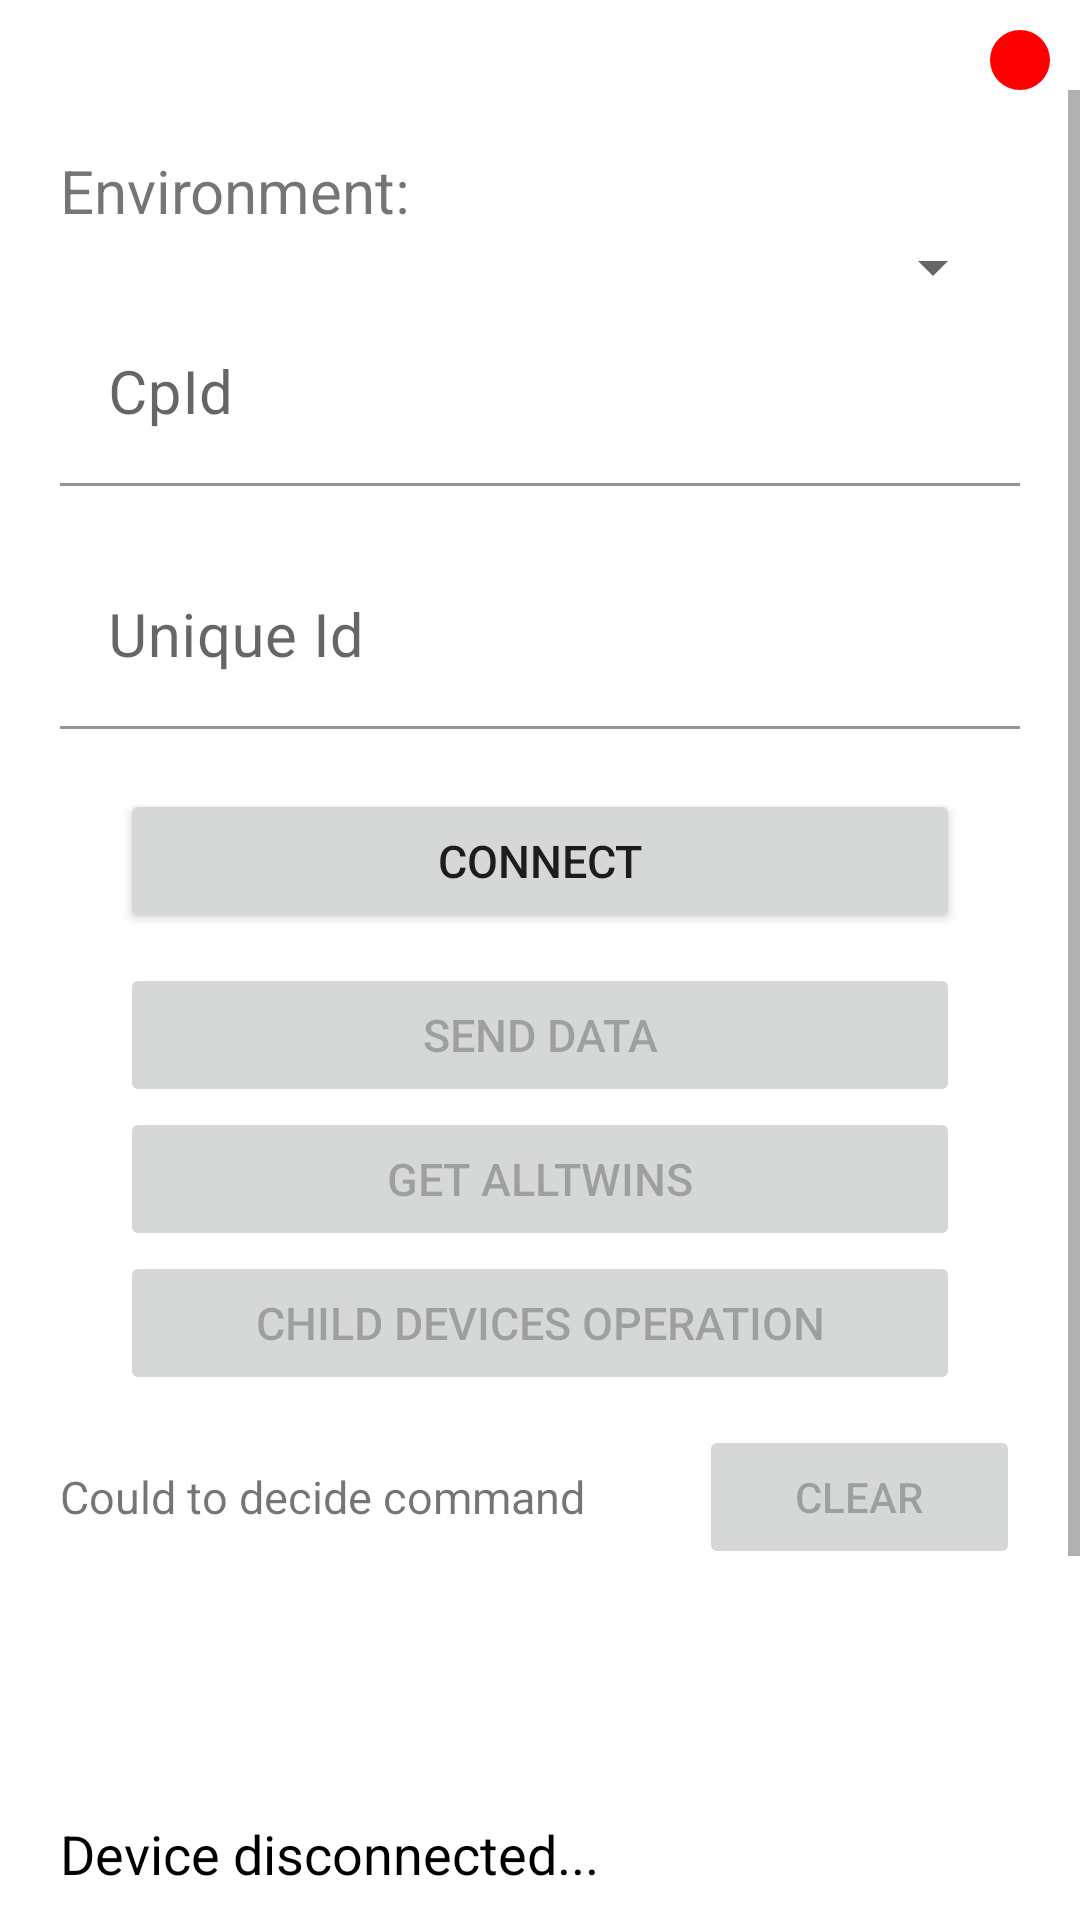

Produce the Android XML layout that renders to this screen, including the resource entries it uses.
<!-- AndroidManifest.xml: application theme Theme.IoTConnectSDK -->
<!-- res/layout/activity_firmware.xml -->
<?xml version="1.0" encoding="utf-8"?>
<androidx.constraintlayout.widget.ConstraintLayout xmlns:android="http://schemas.android.com/apk/res/android"
    xmlns:app="http://schemas.android.com/apk/res-auto"
    xmlns:tools="http://schemas.android.com/tools"
    android:layout_width="match_parent"
    android:layout_height="match_parent">

    <TextView
        android:id="@+id/tvConnStatus"
        android:layout_width="20dp"
        android:layout_height="20dp"
        android:layout_margin="10dp"
        android:background="@drawable/roundedviewselector"
        app:layout_constraintRight_toRightOf="parent"
        app:layout_constraintTop_toTopOf="parent" />

    <TextView
        android:id="@+id/tvStatus"
        android:layout_width="match_parent"
        android:layout_height="wrap_content"
        android:layout_margin="10dp"
        android:paddingLeft="10dp"
        android:text="@string/device_disconnected"
        android:textColor="@color/black"
        android:textSize="18sp"
        app:layout_constraintBottom_toBottomOf="parent"
        app:layout_constraintEnd_toEndOf="parent"
        app:layout_constraintLeft_toLeftOf="parent"
        app:layout_constraintRight_toRightOf="parent"
        app:layout_constraintStart_toStartOf="parent" />

    <LinearLayout
        android:layout_width="0dp"
        android:layout_height="0dp"
        android:orientation="vertical"
        app:layout_constraintBottom_toTopOf="@+id/tvStatus"
        app:layout_constraintEnd_toEndOf="parent"
        app:layout_constraintStart_toStartOf="parent"
        app:layout_constraintTop_toBottomOf="@+id/tvConnStatus">

        <ScrollView
            android:id="@+id/svMain"
            android:layout_width="match_parent"
            android:layout_height="match_parent"
            android:fillViewport="true">


            <androidx.constraintlayout.widget.ConstraintLayout
                android:layout_width="match_parent"
                android:layout_height="match_parent"
                android:padding="20dp">


                <TextView
                    android:id="@+id/tvEnv"
                    android:layout_width="wrap_content"
                    android:layout_height="wrap_content"
                    android:layout_weight="2"
                    android:text="Environment:"
                    android:textSize="20sp"
                    app:layout_constraintEnd_toEndOf="parent"
                    app:layout_constraintHorizontal_bias="0.0"
                    app:layout_constraintStart_toStartOf="parent"
                    app:layout_constraintTop_toTopOf="parent" />

                <Spinner
                    android:id="@+id/spEnvironment"
                    android:layout_width="match_parent"
                    android:layout_height="wrap_content"
                    android:layout_marginStart="5dp"
                    android:layout_marginEnd="5dp"
                    android:layout_marginBottom="5dp"
                    app:layout_constraintEnd_toEndOf="parent"
                    app:layout_constraintLeft_toLeftOf="parent"
                    app:layout_constraintTop_toBottomOf="@id/tvEnv" />



                <com.google.android.material.textfield.TextInputLayout
                    android:id="@+id/tilCpid"
                    android:layout_width="match_parent"
                    android:layout_height="wrap_content"
                    app:layout_constraintLeft_toLeftOf="parent"
                    app:layout_constraintRight_toRightOf="parent"
                    app:layout_constraintTop_toBottomOf="@+id/spEnvironment">

                    <com.google.android.material.textfield.TextInputEditText
                        android:id="@+id/etCpid"
                        android:layout_width="match_parent"
                        android:layout_height="wrap_content"
                        android:backgroundTint="@color/white"
                        android:hint="CpId"
                        android:imeOptions="actionNext"
                        android:inputType="text"
                        android:textSize="20sp" />

                </com.google.android.material.textfield.TextInputLayout>


                <com.google.android.material.textfield.TextInputLayout
                    android:id="@+id/tilUniqId"
                    android:layout_width="match_parent"
                    android:layout_height="wrap_content"
                    android:layout_marginTop="20dp"
                    android:textAppearance="@style/TextLabel"
                    app:layout_constraintLeft_toLeftOf="parent"
                    app:layout_constraintRight_toRightOf="parent"
                    app:layout_constraintTop_toBottomOf="@id/tilCpid">

                    <com.google.android.material.textfield.TextInputEditText
                        android:id="@+id/etUniqueId"
                        android:layout_width="match_parent"
                        android:layout_height="wrap_content"
                        android:backgroundTint="@color/white"
                        android:hint="Unique Id"
                        android:imeOptions="actionDone"
                        android:inputType="text"
                        android:textSize="20sp" />

                </com.google.android.material.textfield.TextInputLayout>

                <Button
                    android:id="@+id/btnConnect"
                    android:layout_width="match_parent"
                    android:layout_height="wrap_content"
                    android:layout_gravity="bottom"
                    android:layout_marginLeft="20dp"
                    android:layout_marginTop="20dp"
                    android:layout_marginRight="20dp"
                    android:text="Connect"
                    android:textSize="15dp"
                    app:layout_constraintLeft_toLeftOf="parent"
                    app:layout_constraintRight_toRightOf="parent"
                    app:layout_constraintTop_toBottomOf="@id/tilUniqId" />

                <LinearLayout
                    android:id="@+id/llTemp"
                    android:layout_width="match_parent"
                    android:layout_height="wrap_content"
                    android:layout_margin="10dp"
                    android:layout_marginTop="10dp"
                    android:gravity="center_vertical"
                    android:orientation="vertical"
                    app:layout_constraintLeft_toLeftOf="parent"
                    app:layout_constraintRight_toRightOf="parent"
                    app:layout_constraintTop_toBottomOf="@id/btnConnect">

                </LinearLayout>

                <Button
                    android:id="@+id/btnSendData"
                    android:layout_width="match_parent"
                    android:layout_height="wrap_content"
                    android:layout_marginLeft="20dp"
                    android:layout_marginRight="20dp"
                    android:enabled="false"
                    android:text="Send Data"
                    android:textSize="15dp"
                    app:layout_constraintLeft_toLeftOf="parent"
                    app:layout_constraintRight_toRightOf="parent"
                    app:layout_constraintTop_toBottomOf="@id/llTemp" />

                <Button
                    android:id="@+id/btnGetAllTwins"
                    android:layout_width="match_parent"
                    android:layout_height="wrap_content"
                    android:layout_marginLeft="20dp"
                    android:layout_marginRight="20dp"
                    android:enabled="false"
                    android:text="Get AllTwins"
                    android:textSize="15dp"
                    app:layout_constraintLeft_toLeftOf="parent"
                    app:layout_constraintRight_toRightOf="parent"
                    app:layout_constraintTop_toBottomOf="@id/btnSendData" />

                <Button
                    android:id="@+id/btnChildDevices"
                    android:layout_width="match_parent"
                    android:layout_height="wrap_content"
                    android:layout_marginLeft="20dp"
                    android:layout_marginRight="20dp"
                    android:enabled="false"
                    android:text="Child Devices Operation"
                    android:textSize="15dp"
                    app:layout_constraintLeft_toLeftOf="parent"
                    app:layout_constraintRight_toRightOf="parent"
                    app:layout_constraintTop_toBottomOf="@id/btnGetAllTwins" />

                <LinearLayout
                    android:id="@+id/llSubscribe"
                    android:layout_width="match_parent"
                    android:layout_height="wrap_content"
                    android:layout_marginTop="10dp"
                    android:gravity="center_vertical"
                    android:orientation="horizontal"
                    app:layout_constraintLeft_toLeftOf="parent"
                    app:layout_constraintRight_toRightOf="parent"
                    app:layout_constraintTop_toBottomOf="@id/btnChildDevices">

                    <TextView
                        android:layout_width="wrap_content"
                        android:layout_height="wrap_content"
                        android:layout_weight="2"
                        android:text="Could to decide command"
                        android:textSize="15sp" />

                    <Button
                        android:id="@+id/btnClear"
                        android:layout_width="wrap_content"
                        android:layout_height="wrap_content"
                        android:layout_weight="1"
                        android:enabled="false"
                        android:text="Clear" />
                </LinearLayout>

                <EditText
                    android:id="@+id/etSubscribe"
                    android:layout_width="match_parent"
                    android:layout_height="wrap_content"
                    android:layout_marginLeft="5dp"
                    android:layout_marginTop="10dp"
                    android:layout_marginRight="5dp"
                    android:layout_weight="2"
                    android:background="@drawable/edit_border"
                    android:gravity="top|start"
                    android:inputType="textMultiLine"
                    android:lines="8"
                    android:maxLines="100"
                    android:minLines="6"
                    android:padding="5dp"
                    android:scrollbars="vertical"
                    android:textSize="20sp"
                    app:layout_constraintLeft_toLeftOf="parent"
                    app:layout_constraintRight_toRightOf="parent"
                    app:layout_constraintTop_toBottomOf="@id/llSubscribe" />


            </androidx.constraintlayout.widget.ConstraintLayout>
        </ScrollView>
    </LinearLayout>
</androidx.constraintlayout.widget.ConstraintLayout>
<!-- resources referenced by this layout -->
<resources>
  <color name="black">#FF000000</color>
  <color name="white">#FFFFFFFF</color>
  <!-- drawable roundedviewselector (drawable) -->
  <?xml version="1.0" encoding="utf-8"?>
  <selector xmlns:android="http://schemas.android.com/apk/res/android">
      <item android:state_selected="false" android:drawable="@drawable/roundedred" />
      <item android:state_selected="true" android:drawable="@drawable/roundedgreen" />
      <item android:drawable="@drawable/roundedred" /> 
  </selector>
  <string name="device_disconnected">Device disconnected...</string>
  <style name="TextLabel" parent="TextAppearance.Design.Hint">
          <item name="android:textSize">30sp</item>
      </style>
  <style name="Theme.IoTConnectSDK" parent="Theme.MaterialComponents.DayNight.NoActionBar">
          
          <item name="colorPrimary">@color/purple_500</item>
          <item name="colorPrimaryVariant">@color/purple_700</item>
          <item name="colorOnPrimary">@color/white</item>
          
          <item name="colorSecondary">@color/teal_200</item>
          <item name="colorSecondaryVariant">@color/teal_700</item>
          <item name="colorOnSecondary">@color/black</item>
          
          <item name="android:statusBarColor" tools:targetApi="l">?attr/colorPrimaryVariant</item>
          
      </style>
  <!-- drawable roundedred (drawable) -->
  <?xml version="1.0" encoding="UTF-8"?>
  <shape xmlns:android="http://schemas.android.com/apk/res/android"
      android:shape="rectangle">
      <solid android:color="@color/disconnectedStatus"/>
      <corners android:radius="360dp" />
  </shape>
  <!-- drawable roundedgreen (drawable) -->
  <?xml version="1.0" encoding="UTF-8"?>
  <shape xmlns:android="http://schemas.android.com/apk/res/android"
      android:shape="rectangle">
      <solid android:color="@color/connectionStatus"/>
      <corners android:radius="360dp" />
  </shape>
  <color name="purple_500">#FF6200EE</color>
  <color name="purple_700">#FF3700B3</color>
  <color name="teal_200">#FF03DAC5</color>
  <color name="teal_700">#FF018786</color>
  <color name="disconnectedStatus">#FF0000</color>
  <color name="connectionStatus">#008000</color>
</resources>
